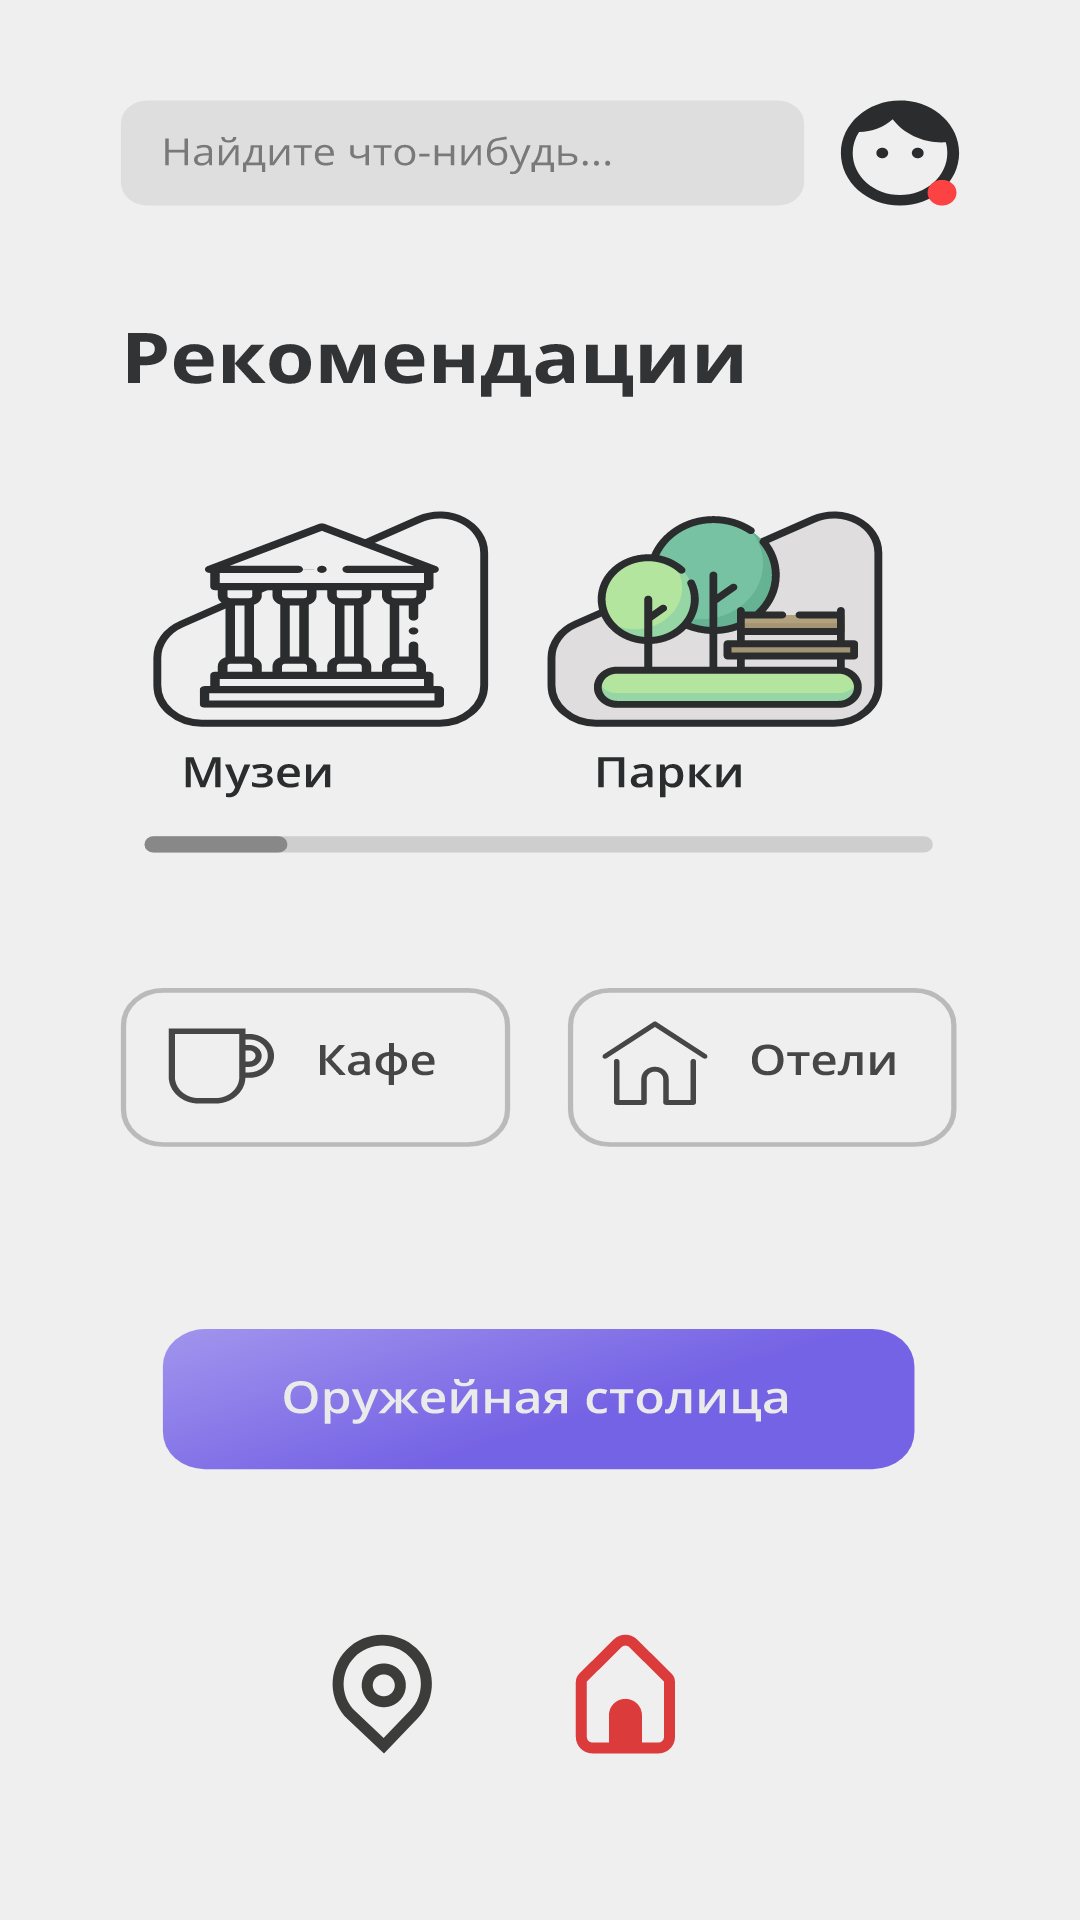

Android layout source for this screen:
<!-- AndroidManifest.xml: application theme Theme.MyApplication -->
<!-- res/layout/fragment_search.xml -->
<?xml version="1.0" encoding="utf-8"?>
<RelativeLayout xmlns:android="http://schemas.android.com/apk/res/android"
xmlns:tools="http://schemas.android.com/tools"
android:layout_width="match_parent"
android:layout_height="match_parent"
tools:context=".SearchFragment">

<View
    android:id="@+id/bar"
    android:layout_width="250dp"
    android:layout_height="135dp"

    android:layout_alignParentBottom="true"
    android:layout_centerHorizontal="true"
    android:layout_marginBottom="2dp"
    android:background="@drawable/doskabar2"
    android:elevation="26dp" />

<View
    xmlns:android="http://schemas.android.com/apk/res/android"
    android:id="@+id/home"
    android:layout_width="fill_parent"
    android:layout_height="fill_parent"
    android:background="@drawable/ic_secondscr"/>

</RelativeLayout>
<!-- resources referenced by this layout -->
<resources>
  <!-- drawable doskabar2: vector/xml drawable (drawable, 2087 chars, omitted) -->
  <!-- drawable ic_secondscr: vector/xml drawable (drawable, 54291 chars, omitted) -->
  <style name="Theme.MyApplication" parent="Theme.MaterialComponents.DayNight.DarkActionBar">
          
          <item name="android:windowNoTitle">true</item>
          <item name="colorPrimary">@color/color_home</item>
          <item name="colorPrimaryVariant">@color/purple_700</item>
          <item name="colorOnPrimary">@color/white</item>
          
          <item name="colorSecondary">@color/teal_200</item>
          <item name="colorSecondaryVariant">@color/teal_700</item>
          <item name="colorOnSecondary">@color/black</item>
          <item name="android:windowContentOverlay">@null</item>
         
          
          
      </style>
  <color name="color_home">#3C76E7</color>
  <color name="purple_700">#FF3700B3</color>
  <color name="white">#FFFFFFFF</color>
  <color name="teal_200">#FF03DAC5</color>
  <color name="teal_700">#FF018786</color>
  <color name="black">#FF000000</color>
</resources>
